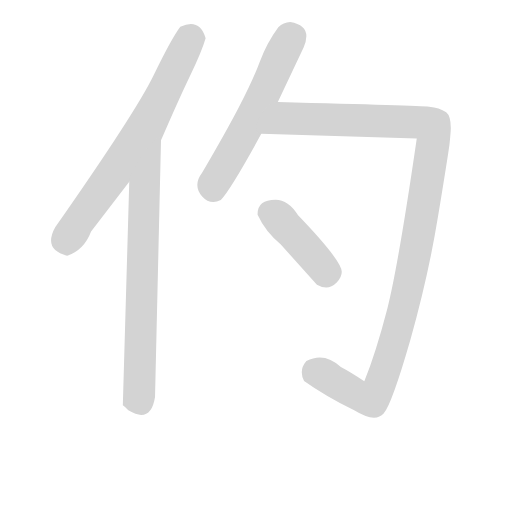
t = 0.00 s
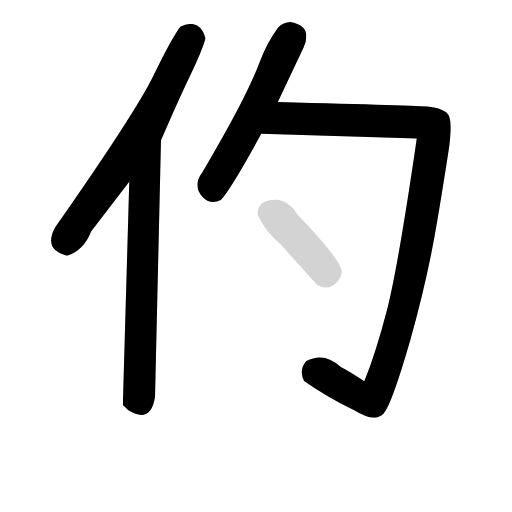
t = 3.99 s
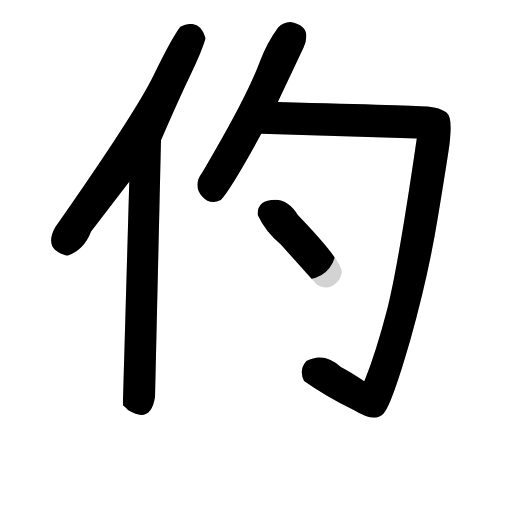
t = 4.19 s
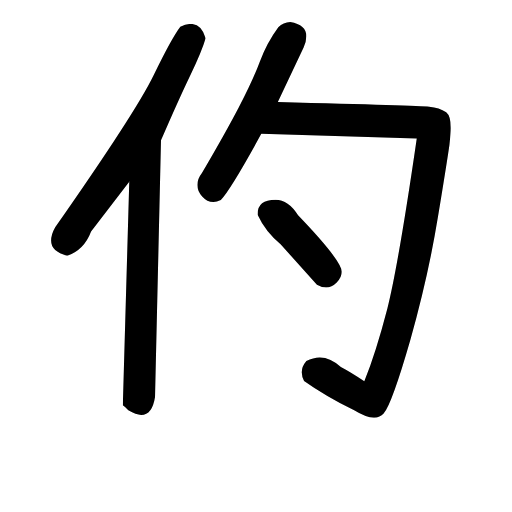
t = 4.40 s
t = 4.61 s: frame unchanged from t = 4.40 s, image omitted
t = 5.36 s: frame unchanged from t = 4.40 s, image omitted

The animated SVG that drew these frames (rendered in a browser with its animation timeline set to each time). Animation: 5 CSS @keyframes rules; one cycle of 5.36 s.

<svg version="1.1" viewBox="0 0 1024 1024" xmlns="http://www.w3.org/2000/svg">
  <!-- <g stroke="lightgray" stroke-width="4"
     transform="scale(4, 4)">
    <line x1="0" y1="0" x2="256" y2="0"></line>
    <line x1="0" y1="0" x2="0" y2="256"></line>
    <line x1="256" y1="0" x2="256" y2="256"></line>
    <line x1="0" y1="256" x2="256" y2="256"></line>
  </g>        -->
  <g transform="scale(0.92, -0.92) translate(60, -830)">
    <style type="text/css">
      
        @keyframes keyframes0 {
          from {
            stroke: black;
            stroke-dashoffset: 798;
            stroke-width: 128;
          }
          72% {
            animation-timing-function: step-end;
            stroke: black;
            stroke-dashoffset: 0;
            stroke-width: 128;
          }
          to {
            stroke: black;
            stroke-width: 151;
          }
        }
        #make-me-a-hanzi-animation-0 {
          animation: keyframes0 0.8994140625s both;
          animation-delay: 0s;
          animation-timing-function: linear;
        }
      
        @keyframes keyframes1 {
          from {
            stroke: black;
            stroke-dashoffset: 840;
            stroke-width: 128;
          }
          73% {
            animation-timing-function: step-end;
            stroke: black;
            stroke-dashoffset: 0;
            stroke-width: 128;
          }
          to {
            stroke: black;
            stroke-width: 151;
          }
        }
        #make-me-a-hanzi-animation-1 {
          animation: keyframes1 0.93359375s both;
          animation-delay: 0.8994140625s;
          animation-timing-function: linear;
        }
      
        @keyframes keyframes2 {
          from {
            stroke: black;
            stroke-dashoffset: 648;
            stroke-width: 128;
          }
          68% {
            animation-timing-function: step-end;
            stroke: black;
            stroke-dashoffset: 0;
            stroke-width: 128;
          }
          to {
            stroke: black;
            stroke-width: 151;
          }
        }
        #make-me-a-hanzi-animation-2 {
          animation: keyframes2 0.77734375s both;
          animation-delay: 1.8330078125s;
          animation-timing-function: linear;
        }
      
        @keyframes keyframes3 {
          from {
            stroke: black;
            stroke-dashoffset: 1383;
            stroke-width: 128;
          }
          82% {
            animation-timing-function: step-end;
            stroke: black;
            stroke-dashoffset: 0;
            stroke-width: 128;
          }
          to {
            stroke: black;
            stroke-width: 151;
          }
        }
        #make-me-a-hanzi-animation-3 {
          animation: keyframes3 1.37548828125s both;
          animation-delay: 2.6103515625s;
          animation-timing-function: linear;
        }
      
        @keyframes keyframes4 {
          from {
            stroke: black;
            stroke-dashoffset: 458;
            stroke-width: 128;
          }
          60% {
            animation-timing-function: step-end;
            stroke: black;
            stroke-dashoffset: 0;
            stroke-width: 128;
          }
          to {
            stroke: black;
            stroke-width: 151;
          }
        }
        #make-me-a-hanzi-animation-4 {
          animation: keyframes4 0.6227213541666666s both;
          animation-delay: 3.98583984375s;
          animation-timing-function: linear;
        }
      
    </style>
    
      <path d="M 290 525 Q 328 613 353.5 666 Q 379 719 387 747 Q 378 778 355 778 Q 345 778 332 772 Q 313 747 274 666.5 Q 235 586 60 336 Q 51 320 51 307 Q 51 283 86 274 Q 123 287 138 327 L 221 435 L 290 525 Z" fill="lightgray"></path>
    
      <path d="M 247 -72 Q 271 -72 277 -33 L 290 525 C 291 555 222 465 221 435 L 207 -51 Q 213 -55 219 -62 Q 236 -72 247 -72 Z" fill="lightgray"></path>
    
      <path d="M 544 608 L 600 727 Q 606 740 606 751 Q 606 776 571 782 Q 556 781 545 771 Q 520 737 505 696.5 Q 490 656 459.5 597.5 Q 429 539 379 454 Q 369 441 369 428 Q 369 415 379.5 403 Q 390 391 404 391 Q 411 391 420 395 Q 443 420 508 539 L 544 608 Z" fill="lightgray"></path>
    
      <path d="M 753 -78 Q 766 -78 774 -69 Q 792 -48 832 91 Q 871 229 892 358 Q 913 486 917 515 Q 920 543 920 552 Q 920 578 910 586 Q 895 596 873 598 Q 850 600 544 608 C 514 609 478 540 508 539 L 846 529 Q 806 254 782 159 Q 757 63 732 1 Q 702 21 681 32 Q 659 53 635 53 Q 621 53 606 45 Q 596 33 596 21 Q 596 12 601 2 Q 646 -30 710 -62 Q 736 -78 753 -78 Z" fill="lightgray"></path>
    
      <path d="M 649 205 Q 661 205 672 216 Q 683 227 683 239 Q 683 263 588 362 Q 567 396 539 396 Q 500 396 500 365 L 500 363 Q 517 326 550 299 L 629 211 Q 639 205 649 205 Z" fill="lightgray"></path>
    
    
      <clipPath id="make-me-a-hanzi-clip-0">
        <path d="M 290 525 Q 328 613 353.5 666 Q 379 719 387 747 Q 378 778 355 778 Q 345 778 332 772 Q 313 747 274 666.5 Q 235 586 60 336 Q 51 320 51 307 Q 51 283 86 274 Q 123 287 138 327 L 221 435 L 290 525 Z"></path>
      </clipPath>
      <path clip-path="url(#make-me-a-hanzi-clip-0)" d="M 344 758 L 351 742 L 256 550 L 108 346 L 84 310 L 85 295" fill="none" id="make-me-a-hanzi-animation-0" stroke-dasharray="670 1340" stroke-linecap="round"></path>
    
      <clipPath id="make-me-a-hanzi-clip-1">
        <path d="M 247 -72 Q 271 -72 277 -33 L 290 525 C 291 555 222 465 221 435 L 207 -51 Q 213 -55 219 -62 Q 236 -72 247 -72 Z"></path>
      </clipPath>
      <path clip-path="url(#make-me-a-hanzi-clip-1)" d="M 289 517 L 253 411 L 242 -36 L 218 -43" fill="none" id="make-me-a-hanzi-animation-1" stroke-dasharray="712 1424" stroke-linecap="round"></path>
    
      <clipPath id="make-me-a-hanzi-clip-2">
        <path d="M 544 608 L 600 727 Q 606 740 606 751 Q 606 776 571 782 Q 556 781 545 771 Q 520 737 505 696.5 Q 490 656 459.5 597.5 Q 429 539 379 454 Q 369 441 369 428 Q 369 415 379.5 403 Q 390 391 404 391 Q 411 391 420 395 Q 443 420 508 539 L 544 608 Z"></path>
      </clipPath>
      <path clip-path="url(#make-me-a-hanzi-clip-2)" d="M 579 752 L 569 745 L 481 562 L 404 431 L 411 407" fill="none" id="make-me-a-hanzi-animation-2" stroke-dasharray="520 1040" stroke-linecap="round"></path>
    
      <clipPath id="make-me-a-hanzi-clip-3">
        <path d="M 753 -78 Q 766 -78 774 -69 Q 792 -48 832 91 Q 871 229 892 358 Q 913 486 917 515 Q 920 543 920 552 Q 920 578 910 586 Q 895 596 873 598 Q 850 600 544 608 C 514 609 478 540 508 539 L 846 529 Q 806 254 782 159 Q 757 63 732 1 Q 702 21 681 32 Q 659 53 635 53 Q 621 53 606 45 Q 596 33 596 21 Q 596 12 601 2 Q 646 -30 710 -62 Q 736 -78 753 -78 Z"></path>
      </clipPath>
      <path clip-path="url(#make-me-a-hanzi-clip-3)" d="M 516 544 L 565 572 L 585 573 L 848 564 L 878 555 L 882 541 L 860 375 L 829 212 L 784 43 L 760 -19 L 747 -36 L 735 -35 L 642 17 L 625 20 L 618 14" fill="none" id="make-me-a-hanzi-animation-3" stroke-dasharray="1255 2510" stroke-linecap="round"></path>
    
      <clipPath id="make-me-a-hanzi-clip-4">
        <path d="M 649 205 Q 661 205 672 216 Q 683 227 683 239 Q 683 263 588 362 Q 567 396 539 396 Q 500 396 500 365 L 500 363 Q 517 326 550 299 L 629 211 Q 639 205 649 205 Z"></path>
      </clipPath>
      <path clip-path="url(#make-me-a-hanzi-clip-4)" d="M 517 364 L 527 368 L 543 359 L 648 239 L 661 238" fill="none" id="make-me-a-hanzi-animation-4" stroke-dasharray="330 660" stroke-linecap="round"></path>
    
  </g>
</svg>
